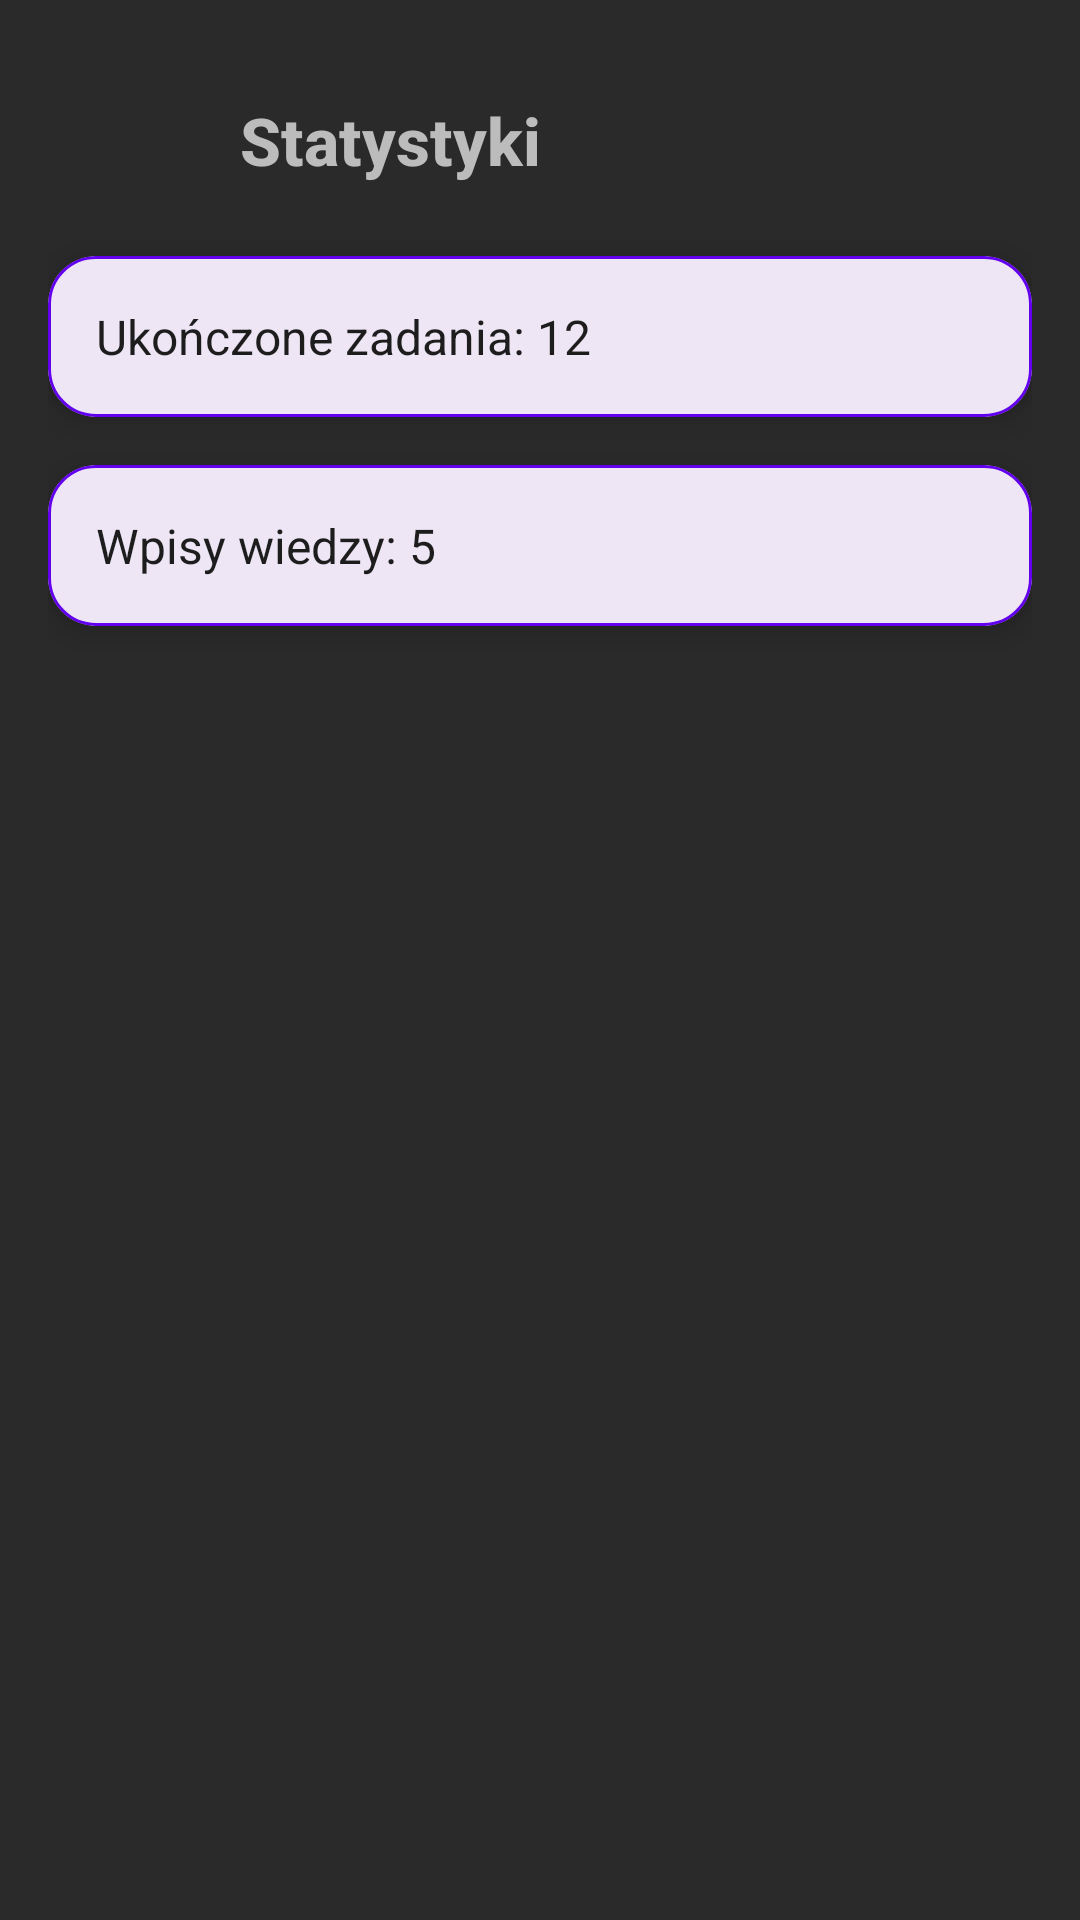

Android layout source for this screen:
<!-- AndroidManifest.xml: application theme Theme.DevStudySync -->
<!-- res/layout/fragment_stats.xml -->
<?xml version="1.0" encoding="utf-8"?>
<androidx.constraintlayout.widget.ConstraintLayout
    xmlns:android="http://schemas.android.com/apk/res/android"
    xmlns:app="http://schemas.android.com/apk/res-auto"
    android:layout_width="match_parent"
    android:layout_height="match_parent"
    android:padding="16dp"
    android:background="@color/background">

    
    <ImageButton
        android:id="@+id/backButton"
        android:layout_width="40dp"
        android:layout_height="40dp"
        android:background="@android:color/transparent"
        android:src="@drawable/ic_back"
        android:contentDescription="Wróć"
        app:layout_constraintTop_toTopOf="parent"
        app:layout_constraintStart_toStartOf="parent"
        android:layout_marginTop="16dp"
        android:layout_marginStart="8dp"
        app:tint="@color/primaryText" />

    
    <TextView
        android:id="@+id/statsHeader"
        android:layout_width="wrap_content"
        android:layout_height="wrap_content"
        android:text="Statystyki"
        android:textSize="22sp"
        android:textStyle="bold"
        android:fontFamily="sans-serif-medium"
        android:textColor="@color/primaryText"
        app:layout_constraintTop_toTopOf="parent"
        app:layout_constraintStart_toEndOf="@id/backButton"
        android:layout_marginTop="16dp"
        android:layout_marginStart="16dp" />

    
    <com.google.android.material.card.MaterialCardView
        android:id="@+id/tasksCard"
        android:layout_width="0dp"
        android:layout_height="wrap_content"
        app:cardCornerRadius="16dp"
        app:cardElevation="6dp"
        app:strokeColor="@color/primary"
        app:strokeWidth="1dp"
        app:layout_constraintTop_toBottomOf="@id/statsHeader"
        app:layout_constraintStart_toStartOf="parent"
        app:layout_constraintEnd_toEndOf="parent"
        android:layout_marginTop="24dp">

        <LinearLayout
            android:layout_width="match_parent"
            android:layout_height="wrap_content"
            android:padding="16dp"
            android:orientation="vertical">

            <TextView
                android:id="@+id/completedTasksText"
                android:layout_width="wrap_content"
                android:layout_height="wrap_content"
                android:text="Ukończone zadania: 12"
                android:textColor="@color/dark_gray"
                android:textSize="16sp"
                android:fontFamily="sans-serif" />
        </LinearLayout>
    </com.google.android.material.card.MaterialCardView>

    
    <com.google.android.material.card.MaterialCardView
        android:id="@+id/knowledgeCard"
        android:layout_width="0dp"
        android:layout_height="wrap_content"
        app:cardCornerRadius="16dp"
        app:cardElevation="6dp"
        app:strokeColor="@color/primary"
        app:strokeWidth="1dp"
        app:layout_constraintTop_toBottomOf="@id/tasksCard"
        app:layout_constraintStart_toStartOf="parent"
        app:layout_constraintEnd_toEndOf="parent"
        android:layout_marginTop="16dp">

        <LinearLayout
            android:layout_width="match_parent"
            android:layout_height="wrap_content"
            android:padding="16dp"
            android:orientation="vertical">

            <TextView
                android:id="@+id/knowledgeCountText"
                android:layout_width="wrap_content"
                android:layout_height="wrap_content"
                android:text="Wpisy wiedzy: 5"
                android:textColor="@color/dark_gray"
                android:textSize="16sp"
                android:fontFamily="sans-serif" />
        </LinearLayout>
    </com.google.android.material.card.MaterialCardView>

</androidx.constraintlayout.widget.ConstraintLayout>
<!-- resources referenced by this layout -->
<resources>
  <color name="background">#2A2A2A</color>
  <color name="dark_gray">#1D1D1D</color>
  <color name="primary">#6200EE</color>
  <color name="primaryText">#BCBCBC</color>
  <style name="Theme.DevStudySync" parent="Base.Theme.DevStudySync" />
  <style name="Base.Theme.DevStudySync" parent="Theme.Material3.DayNight.NoActionBar">
          
          
      </style>
</resources>
